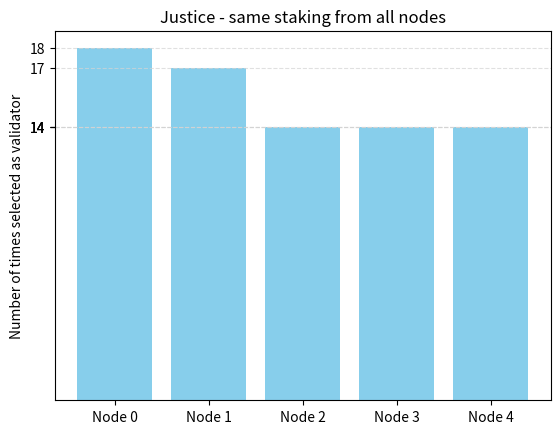

Reproduce this figure in Python. (Note: this script raises an exception after producing the figure.)
import matplotlib.pyplot as plt
import numpy as np

categories = ['Node 0', 'Node 1', 'Node 2', 'Node 3', 'Node 4']

list_a = [(1712752493.6152387, -1), (1712752514.3782172, 0), (1712752517.8637052, 0), (1712752518.2550457, 3), (1712752518.4253776, 0), (1712752518.6252542, 1), (1712752518.8856487, 4), (1712752519.0654168, 1), (1712752519.0824697, 1), (1712752519.2756567, 0), (1712752519.4633288, 2), (1712752519.7075336, 0), (1712752519.8582141, 3), (1712752520.0383956, 2), (1712752520.2333448, 1), (1712752520.4439478, 4), (1712752520.6505542, 2), (1712752520.7926743, 3), (1712752520.9694784, 0), (1712752521.1015654, 3), (1712752521.2813382, 4), (1712752521.292995, 4), (1712752521.3025262, 4), (1712752521.472602, 1), (1712752521.6209805, 3), (1712752521.7975378, 1), (1712752522.0276172, 2), (1712752522.304087, 4), (1712752522.313057, 4), (1712752522.507465, 2), (1712752522.524682, 2), (1712752522.7054894, 1), (1712752522.9954891, 4), (1712752523.1803515, 1), (1712752523.3275423, 0), (1712752523.5147061, 2), (1712752523.7663443, 1), (1712752523.785391, 1), (1712752523.9644258, 3), (1712752523.9721048, 3), (1712752524.1673625, 1), (1712752524.3152893, 3), (1712752524.3240566, 3), (1712752524.5077305, 0), (1712752524.5206568, 0), (1712752524.658497, 3), (1712752524.6796608, 4), (1712752524.8422556, 0), (1712752525.0918813, 2), (1712752525.111095, 2), (1712752525.3588698, 0), (1712752525.6242871, 2), (1712752525.7609553, 4), (1712752525.7715998, 4), (1712752525.781943, 4), (1712752525.9986463, 2), (1712752526.167638, 0), (1712752526.1823018, 0), (1712752526.328893, 1), (1712752526.499775, 2), (1712752526.6998947, 0), (1712752526.921002, 4), (1712752526.941717, 3), (1712752527.1021369, 1), (1712752527.1160874, 1), (1712752527.1292384, 1), (1712752527.2928963, 3), (1712752527.3012545, 3), (1712752527.3090286, 3), (1712752527.6333406, 1), (1712752528.0133286, 2), (1712752528.2640302, 4), (1712752528.2850468, 0), (1712752528.7209158, 2), (1712752528.8699594, 0), (1712752529.1475606, 0), (1712752529.4282084, 0), (1712752529.546999, 1)]
list_b = [(1712752987.353717, -1), (1712753010.1861866, 0), (1712753013.6485915, 0), (1712753013.8593166, 0), (1712753013.9723659, 0), (1712753014.3220162, 4), (1712753014.4810946, 0), (1712753014.4946518, 0), (1712753014.6808875, 1), (1712753014.9383142, 3), (1712753014.9474258, 3), (1712753015.088599, 0), (1712753015.1038704, 0), (1712753015.116116, 0), (1712753015.1291766, 0), (1712753015.2549722, 0), (1712753015.3953354, 0), (1712753015.5136545, 0), (1712753015.6454191, 0), (1712753015.7525606, 0), (1712753015.854796, 0), (1712753015.975181, 0), (1712753016.0883067, 0), (1712753016.473158, 3), (1712753016.6385975, 0), (1712753016.8655608, 4), (1712753017.0266726, 0), (1712753017.0395405, 0), (1712753017.0529401, 0), (1712753017.0662627, 0), (1712753017.0784829, 0), (1712753017.201752, 0), (1712753017.3262591, 0), (1712753017.4335992, 0), (1712753017.544802, 0), (1712753017.7763317, 3), (1712753018.0063698, 1), (1712753018.1650064, 0), (1712753018.1784167, 0), (1712753018.3463876, 1), (1712753018.4646058, 1), (1712753018.8156495, 2), (1712753019.144352, 1), (1712753019.341184, 0), (1712753019.3572216, 0), (1712753019.5213926, 3), (1712753019.6655335, 0), (1712753019.681185, 0), (1712753019.69444, 0), (1712753019.711822, 0), (1712753019.9398234, 1), (1712753020.1504183, 0), (1712753020.1695507, 0), (1712753020.18463, 0), (1712753020.2964902, 0), (1712753020.4259536, 0), (1712753020.5579233, 0), (1712753020.7763343, 0), (1712753021.0953317, 0), (1712753021.316006, 0), (1712753021.6323814, 0), (1712753021.9440596, 0), (1712753022.2647028, 0), (1712753022.501797, 0), (1712753022.8071344, 0), (1712753023.0900958, 0), (1712753023.495731, 4), (1712753023.8286178, 2), (1712753024.3095894, 1), (1712753024.6743598, 0), (1712753024.910106, 0)]

for i in range(0, len(list_a)):
    list_a[i] = list_a[i][1]
for i in range(0, len(list_b)):
    list_b[i] = list_b[i][1]

values_a = [list_a.count(0), list_a.count(1), list_a.count(2), list_a.count(3), list_a.count(4)]
values_b = [list_b.count(0), list_b.count(1), list_b.count(2), list_b.count(3), list_b.count(4)]

# 1st bar plot
plt.figure()
plt.bar(categories, values_a, color='skyblue')
plt.yticks(values_a)
plt.ylabel('Number of times selected as validator')
plt.title('Justice - same staking from all nodes')
plt.grid(True, linestyle='--', color='lightgray', alpha=0.7, axis='y')
plt.grid(False,axis='x')
plt.savefig('./graphs/justice_same_staking.png')


# 2nd bar plot
plt.figure()
plt.bar(categories, values_b, color='purple')
plt.yticks(values_b)
plt.grid(True)
plt.ylabel('Number of times selected as validator')
plt.title('Justice - higher staking from Node 0')
plt.grid(True, linestyle='--', color='lightgray', alpha=0.7, axis='y')
plt.grid(False,axis='x')
plt.savefig('./graphs/justice_higher_staking.png')

